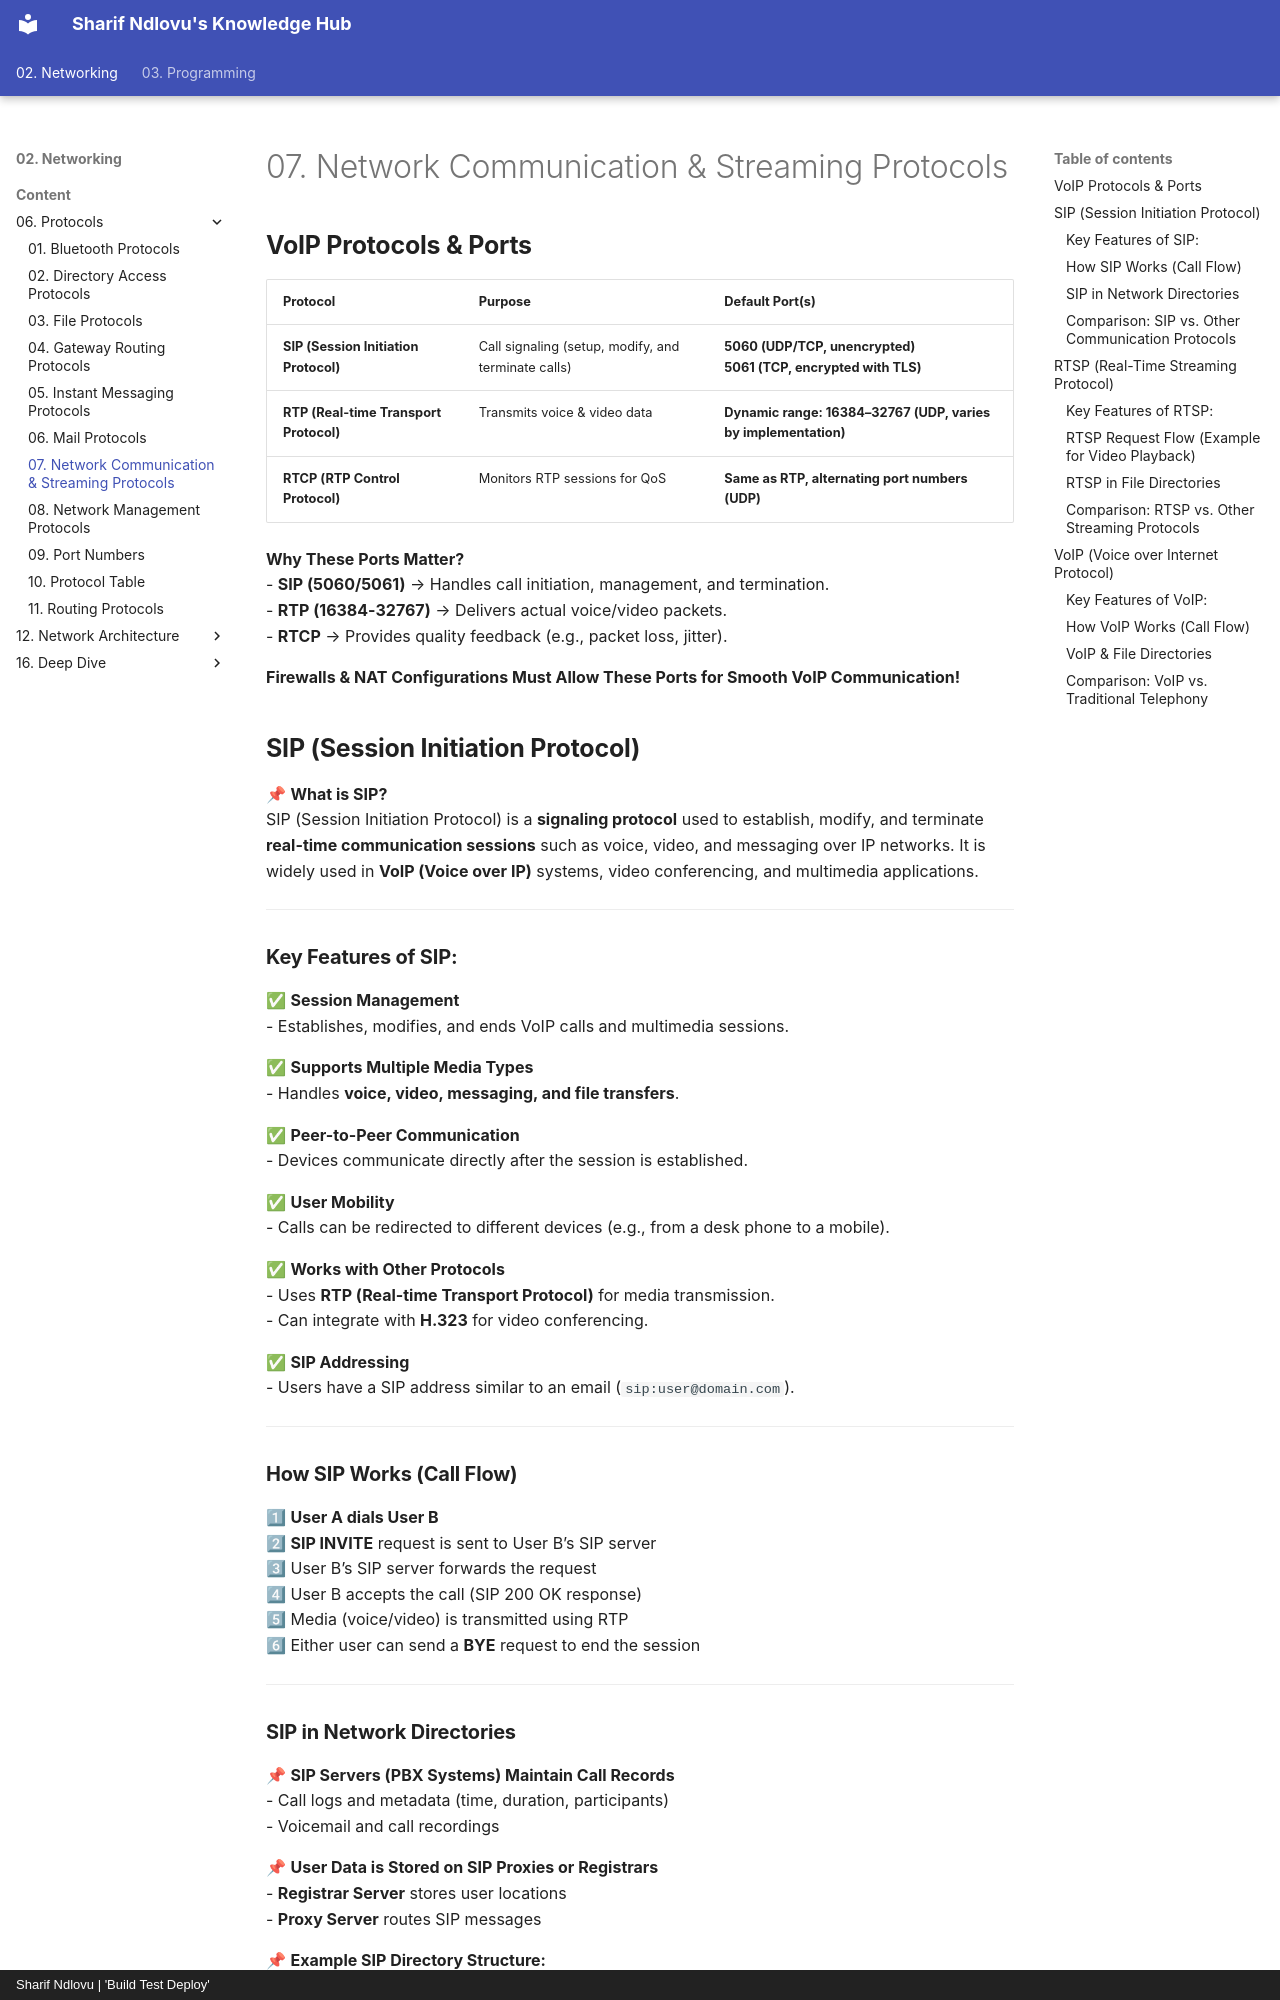

repository: sharifndlovu123/knowledge_base_map · page: 02. Networking/Content/06. Protocols/Network Communication & Streaming Protocols.html · generator: mkdocs · copyright: Sharif Ndlovu | 'Build Test Deploy'

# 07. Network Communication & Streaming Protocols



## **VoIP Protocols & Ports**  

| **Protocol** | **Purpose** | **Default Port(s)** |
|-------------|------------|------------------|
| **SIP (Session Initiation Protocol)** | Call signaling (setup, modify, and terminate calls) | **5060 (UDP/TCP, unencrypted)** <br> **5061 (TCP, encrypted with TLS)** |
| **RTP (Real-time Transport Protocol)** | Transmits voice & video data | **Dynamic range: 16384–32767 (UDP, varies by implementation)** |
| **RTCP (RTP Control Protocol)** | Monitors RTP sessions for QoS | **Same as RTP, alternating port numbers (UDP)** |

 **Why These Ports Matter?**  
- **SIP (5060/5061)** → Handles call initiation, management, and termination.  
- **RTP (16384-32767)** → Delivers actual voice/video packets.  
- **RTCP** → Provides quality feedback (e.g., packet loss, jitter).  

**Firewalls & NAT Configurations Must Allow These Ports for Smooth VoIP Communication!**



## **SIP (Session Initiation Protocol)**  

📌 **What is SIP?**  
SIP (Session Initiation Protocol) is a **signaling protocol** used to establish, modify, and terminate **real-time communication sessions** such as voice, video, and messaging over IP networks. It is widely used in **VoIP (Voice over IP)** systems, video conferencing, and multimedia applications.  

---                               

### **Key Features of SIP:**  

✅ **Session Management**  
- Establishes, modifies, and ends VoIP calls and multimedia sessions.  

✅ **Supports Multiple Media Types**  
- Handles **voice, video, messaging, and file transfers**.  

✅ **Peer-to-Peer Communication**  
- Devices communicate directly after the session is established.  

✅ **User Mobility**  
- Calls can be redirected to different devices (e.g., from a desk phone to a mobile).  

✅ **Works with Other Protocols**  
- Uses **RTP (Real-time Transport Protocol)** for media transmission.  
- Can integrate with **H.323** for video conferencing.  

✅ **SIP Addressing**  
- Users have a SIP address similar to an email (`sip:user@domain.com`).  

---

### **How SIP Works (Call Flow)**  

1⃣ **User A dials User B**  
2⃣ **SIP INVITE** request is sent to User B’s SIP server  
3⃣ User B’s SIP server forwards the request  
4⃣ User B accepts the call (SIP 200 OK response)  
5⃣ Media (voice/video) is transmitted using RTP  
6⃣ Either user can send a **BYE** request to end the session  

---
